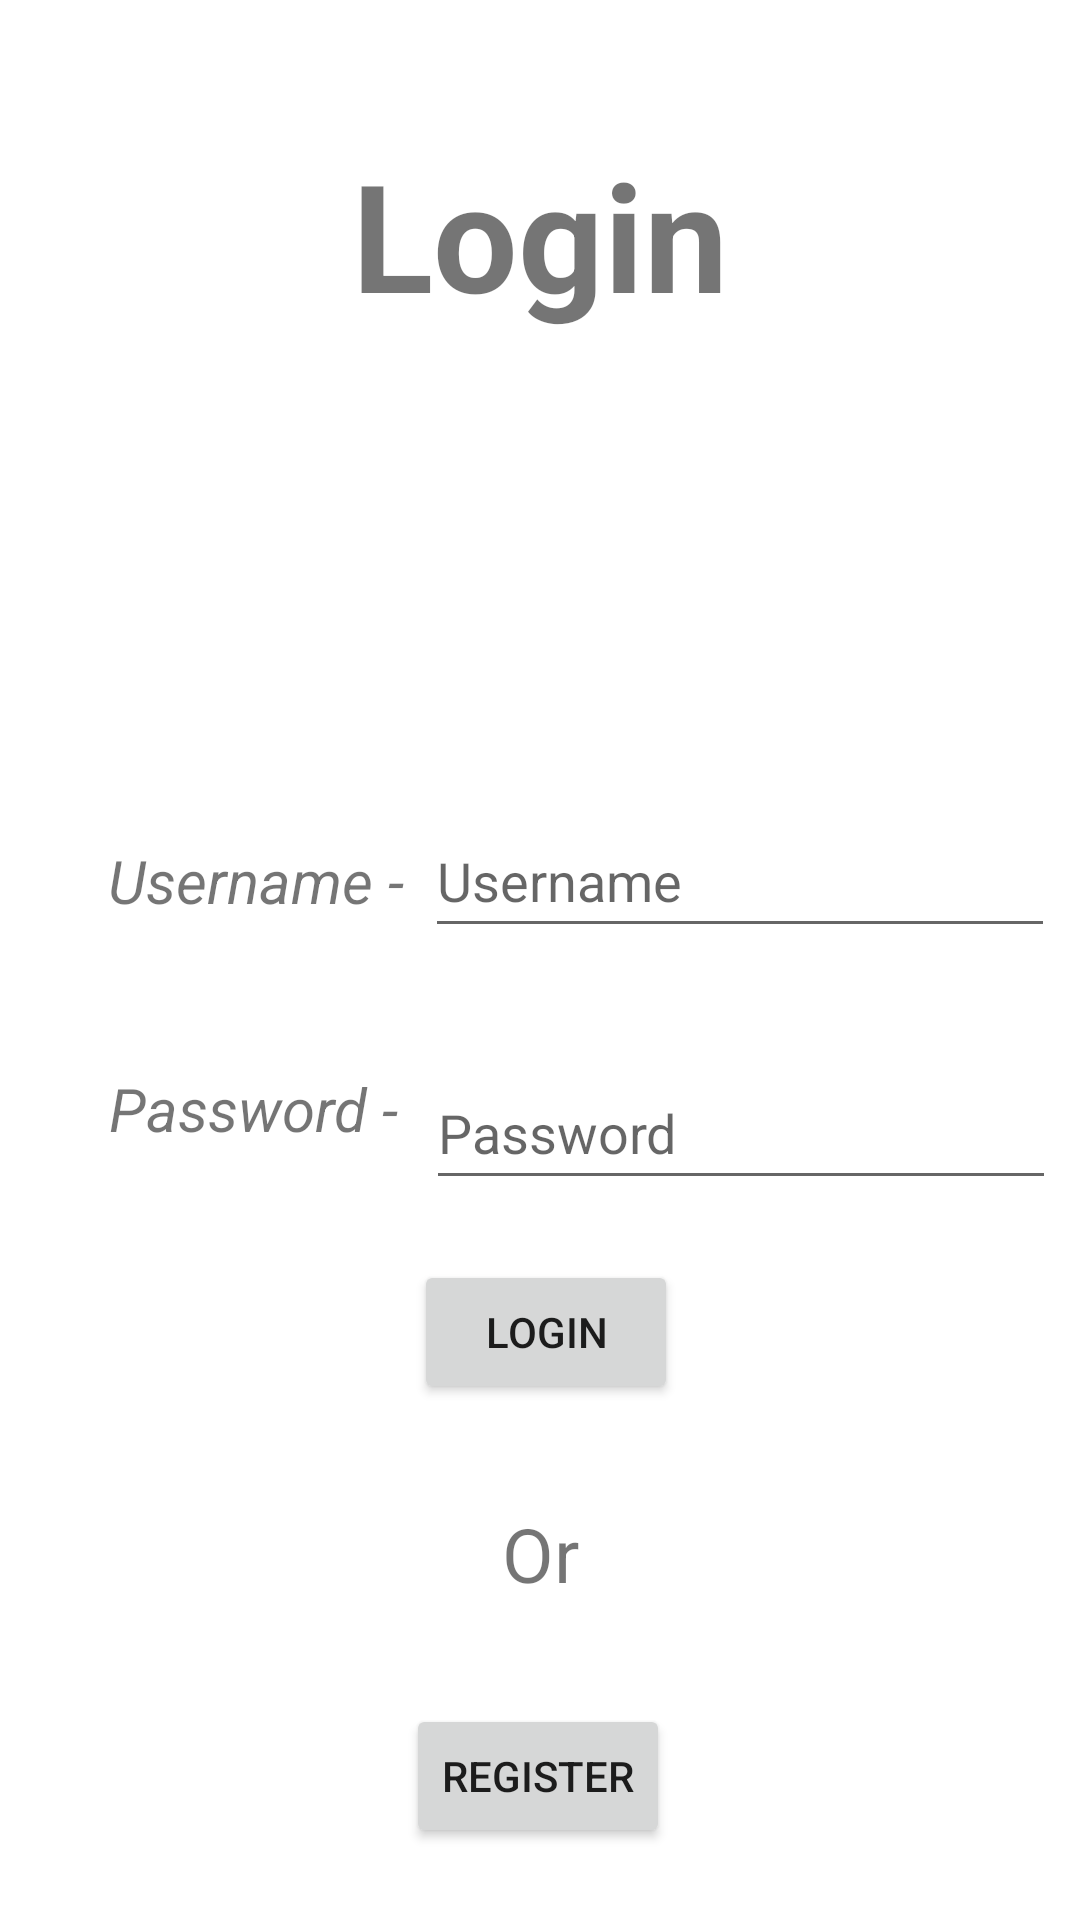

Produce the Android XML layout that renders to this screen, including the resource entries it uses.
<!-- AndroidManifest.xml: application theme Theme.NetworkAndPeristence -->
<!-- res/layout/fragment_login_page.xml -->
<?xml version="1.0" encoding="utf-8"?>
<androidx.constraintlayout.widget.ConstraintLayout xmlns:android="http://schemas.android.com/apk/res/android"
    xmlns:app="http://schemas.android.com/apk/res-auto"
    xmlns:tools="http://schemas.android.com/tools"
    android:layout_width="match_parent"
    android:layout_height="match_parent"
    tools:context=".LoginPage">

    <TextView
        android:id="@+id/textView"
        android:layout_width="173dp"
        android:layout_height="68dp"
        android:layout_marginTop="44dp"
        android:text="Login"
        android:gravity="center"
        android:textSize="50sp"
        android:textStyle="bold"
        app:layout_constraintEnd_toEndOf="parent"
        app:layout_constraintStart_toStartOf="parent"
        app:layout_constraintTop_toTopOf="parent" />

    <TextView
        android:id="@+id/UserName"
        android:layout_width="wrap_content"
        android:layout_height="wrap_content"
        android:layout_marginTop="280dp"
        android:text="Username - "
        android:textSize="20sp"
        android:textStyle="italic"
        app:layout_constraintEnd_toEndOf="parent"
        app:layout_constraintHorizontal_bias="0.141"
        app:layout_constraintStart_toStartOf="parent"
        app:layout_constraintTop_toTopOf="parent" />

    <TextView
        android:id="@+id/text"
        android:layout_width="wrap_content"
        android:layout_height="wrap_content"
        android:layout_marginTop="356dp"
        android:textSize="20sp"
        android:text="Password - "
        android:textStyle="italic"
        app:layout_constraintEnd_toEndOf="parent"
        app:layout_constraintHorizontal_bias="0.141"
        app:layout_constraintStart_toStartOf="parent"
        app:layout_constraintTop_toTopOf="parent" />

    <EditText
        android:id="@+id/Username"
        android:layout_width="wrap_content"
        android:layout_height="wrap_content"
        android:layout_marginTop="156dp"
        android:ems="10"
        android:inputType="textPersonName"
        android:minHeight="48dp"
        android:hint="Username"
        app:layout_constraintEnd_toEndOf="parent"
        app:layout_constraintHorizontal_bias="0.313"
        app:layout_constraintStart_toEndOf="@+id/text"
        app:layout_constraintTop_toBottomOf="@+id/textView" />

    <EditText
        android:id="@+id/Password"
        android:layout_width="wrap_content"
        android:layout_height="wrap_content"
        android:layout_marginTop="36dp"
        android:ems="10"
        android:inputType="textPassword"
        android:minHeight="48dp"
        android:hint="Password"
        app:layout_constraintEnd_toEndOf="parent"
        app:layout_constraintHorizontal_bias="0.321"
        app:layout_constraintStart_toEndOf="@+id/text"
        app:layout_constraintTop_toBottomOf="@+id/Username" />

    <Button
        android:id="@+id/Login_Button"
        android:layout_width="wrap_content"
        android:layout_height="wrap_content"
        android:layout_marginTop="20dp"
        android:text="Login"
        app:layout_constraintEnd_toEndOf="parent"
        app:layout_constraintHorizontal_bias="0.507"
        app:layout_constraintStart_toStartOf="parent"
        app:layout_constraintTop_toBottomOf="@+id/Password" />

    <Button
        android:id="@+id/Register_Button"
        android:layout_width="wrap_content"
        android:layout_height="wrap_content"
        android:layout_marginTop="100dp"
        android:text="Register"
        app:layout_constraintEnd_toEndOf="parent"
        app:layout_constraintHorizontal_bias="0.498"
        app:layout_constraintStart_toStartOf="parent"
        app:layout_constraintTop_toBottomOf="@+id/Login_Button" />

    <TextView
        android:id="@+id/textView4"
        android:layout_width="48dp"
        android:layout_height="44dp"
        android:text="Or"
        android:textSize="25sp"
        android:gravity="center"
        app:layout_constraintBottom_toTopOf="@+id/Register_Button"
        app:layout_constraintEnd_toEndOf="parent"
        app:layout_constraintStart_toStartOf="parent"
        app:layout_constraintTop_toBottomOf="@+id/Login_Button" />
</androidx.constraintlayout.widget.ConstraintLayout>
<!-- resources referenced by this layout -->
<resources>
  <style name="Theme.NetworkAndPeristence" parent="Theme.MaterialComponents.DayNight.DarkActionBar">
          
          <item name="colorPrimary">@color/purple_500</item>
          <item name="colorPrimaryVariant">@color/purple_700</item>
          <item name="colorOnPrimary">@color/white</item>
          
          <item name="colorSecondary">@color/teal_200</item>
          <item name="colorSecondaryVariant">@color/teal_700</item>
          <item name="colorOnSecondary">@color/black</item>
          
          <item name="android:statusBarColor" tools:targetApi="l">?attr/colorPrimaryVariant</item>
          
      </style>
  <!-- not gathered from this repository: default colours our renderer supplied (Android Studio template values) -->
  <color name="purple_500">#FF6200EE</color>
  <color name="purple_700">#FF3700B3</color>
  <color name="teal_200">#FF03DAC5</color>
  <color name="teal_700">#FF018786</color>
  <color name="black">#FF000000</color>
  <color name="white">#FFFFFFFF</color>
</resources>
